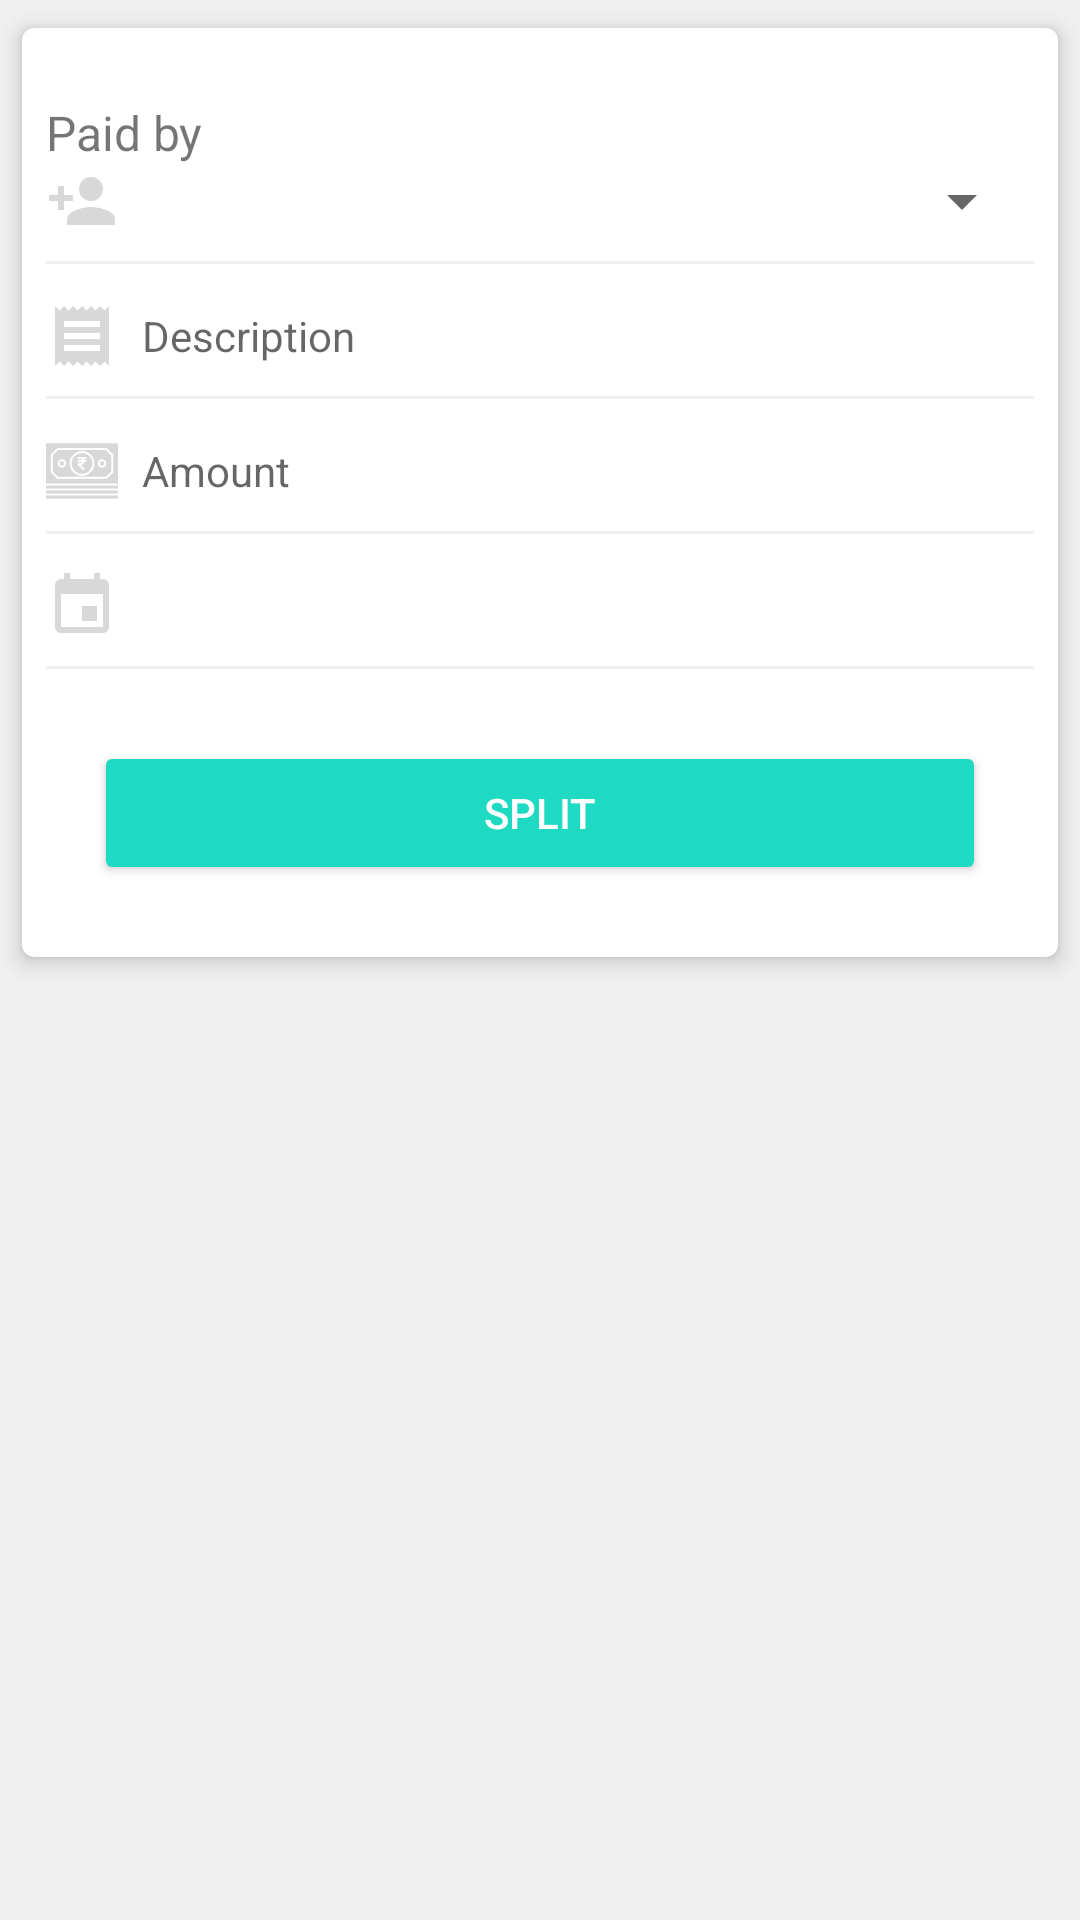

Here is an Android app screen rendered from its layout file. Give the layout XML and the strings, colors and styles it references.
<!-- AndroidManifest.xml: application theme AppTheme -->
<!-- res/layout/activity_add_expense.xml -->
<?xml version="1.0" encoding="utf-8"?>
<ScrollView xmlns:android="http://schemas.android.com/apk/res/android"
    xmlns:app="http://schemas.android.com/apk/res-auto"
    xmlns:card_view="http://schemas.android.com/apk/res-auto"
    xmlns:tools="http://schemas.android.com/tools"
    android:layout_width="match_parent"
    android:layout_height="match_parent"
    android:background="@color/colorLightBackground"
    android:focusableInTouchMode="true">


    <androidx.cardview.widget.CardView
        android:layout_width="match_parent"
        android:layout_height="wrap_content"
        android:layout_margin="2dp"
        android:background="@android:color/white"
        app:cardCornerRadius="4dp"
        app:cardElevation="4dp"
        card_view:cardUseCompatPadding="true">

        <LinearLayout
            android:layout_width="match_parent"
            android:layout_height="wrap_content"
            android:layout_margin="@dimen/text_margin"
            android:focusableInTouchMode="true"
            android:orientation="vertical">

            <LinearLayout
                android:layout_width="match_parent"
                android:layout_height="wrap_content"
                android:layout_marginTop="@dimen/text_margin"
                android:orientation="vertical">

                <androidx.appcompat.widget.AppCompatTextView
                    android:layout_width="wrap_content"
                    android:layout_height="wrap_content"
                    android:layout_marginTop="@dimen/text_margin"
                    android:drawablePadding="@dimen/text_margin"
                    android:text="@string/text_paid_by"
                    android:textSize="@dimen/text_large" />

                <LinearLayout
                    android:layout_width="match_parent"
                    android:layout_height="wrap_content"
                    android:orientation="horizontal">

                    <androidx.appcompat.widget.AppCompatImageView
                        android:layout_width="wrap_content"
                        android:layout_height="wrap_content"
                        android:layout_gravity="center_vertical"
                        android:src="@drawable/ic_member_24dp" />

                    <androidx.appcompat.widget.AppCompatSpinner
                        android:id="@+id/spin_member_list"
                        android:layout_width="match_parent"
                        android:layout_height="wrap_content"
                        android:layout_gravity="center_vertical"
                        android:textSize="@dimen/text_medium" />
                </LinearLayout>

                <View
                    android:layout_width="match_parent"
                    android:layout_height="1dp"
                    android:layout_marginTop="@dimen/text_margin"
                    android:background="@color/colorLightBackground" />

                <androidx.appcompat.widget.AppCompatEditText
                    android:id="@+id/edit_description"
                    android:layout_width="match_parent"
                    android:layout_height="wrap_content"
                    android:layout_marginTop="12dp"
                    android:background="@null"
                    android:drawableStart="@drawable/ic_description_24dp"
                    android:drawablePadding="@dimen/text_margin"
                    android:hint="@string/text_description"
                    android:imeOptions="actionNext"
                    android:inputType="textCapSentences"
                    android:textSize="@dimen/text_medium" />

                <View
                    android:layout_width="match_parent"
                    android:layout_height="1dp"
                    android:layout_marginTop="@dimen/text_margin"
                    android:background="@color/colorLightBackground" />

                <androidx.appcompat.widget.AppCompatEditText
                    android:id="@+id/edit_amount"
                    android:layout_width="match_parent"
                    android:layout_height="wrap_content"
                    android:layout_marginTop="12dp"
                    android:background="@null"
                    android:drawableStart="@drawable/ic_rupees_24dp"
                    android:drawablePadding="@dimen/text_margin"
                    android:hint="@string/text_amount"
                    android:imeOptions="actionDone"
                    android:inputType="number"
                    android:textSize="@dimen/text_medium" />

                <View
                    android:layout_width="match_parent"
                    android:layout_height="1dp"
                    android:layout_marginTop="@dimen/text_margin"
                    android:background="@color/colorLightBackground" />

                <androidx.appcompat.widget.AppCompatTextView
                    android:id="@+id/tv_date_time"
                    android:layout_width="wrap_content"
                    android:layout_height="wrap_content"
                    android:layout_marginTop="12dp"
                    android:drawableStart="@drawable/ic_calender_24dp"
                    android:drawablePadding="@dimen/text_margin"
                    android:textSize="@dimen/text_medium" />

                <View
                    android:layout_width="match_parent"
                    android:layout_height="1dp"
                    android:layout_marginTop="8dp"
                    android:layout_marginBottom="@dimen/text_margin"
                    android:background="@color/colorLightBackground" />

                <androidx.appcompat.widget.AppCompatButton
                    android:id="@+id/btn_split_expense_amount"
                    android:layout_width="match_parent"
                    android:layout_height="wrap_content"
                    android:layout_gravity="center_horizontal"
                    android:layout_margin="16dp"
                    android:text="@string/text_split"
                    android:textColor="@android:color/white"
                    app:backgroundTint="@color/colorGreen" />
            </LinearLayout>


            <LinearLayout
                android:id="@+id/ll_expense_amount"
                android:layout_width="match_parent"
                android:layout_height="wrap_content"
                android:orientation="vertical"
                android:visibility="gone">

                <androidx.appcompat.widget.AppCompatTextView
                    android:id="@+id/tv_cash_spent"
                    android:layout_width="match_parent"
                    android:layout_height="wrap_content"
                    android:background="#F8F8F8"
                    android:padding="4dp"
                    android:text="@string/text_cash_spent"
                    android:textColor="@color/colorPrimaryDark"
                    android:textSize="@dimen/text_large"
                    android:textStyle="normal" />


                <RelativeLayout
                    android:layout_width="match_parent"
                    android:layout_height="wrap_content"
                    android:layout_marginTop="@dimen/text_margin"
                    android:background="@color/colorAccent"
                    android:paddingTop="2dp"
                    android:paddingBottom="2dp">

                    <androidx.appcompat.widget.AppCompatTextView
                        android:id="@+id/tv_paid_member"
                        android:layout_width="wrap_content"
                        android:layout_height="wrap_content"
                        android:layout_alignParentStart="true"
                        android:layout_marginStart="@dimen/text_margin"
                        android:text=""
                        android:textColor="@android:color/white"
                        android:textSize="@dimen/text_medium"
                        android:textStyle="normal" />

                    <androidx.appcompat.widget.AppCompatTextView
                        android:id="@+id/tv_paid_amount"
                        android:layout_width="wrap_content"
                        android:layout_height="wrap_content"
                        android:layout_alignParentEnd="true"
                        android:layout_marginEnd="12dp"
                        android:text=""
                        android:textColor="@android:color/white"
                        android:textSize="@dimen/text_large"
                        android:textStyle="normal" />

                </RelativeLayout>

                <RelativeLayout
                    android:id="@+id/rl_edit_expense"
                    android:layout_width="match_parent"
                    android:layout_height="wrap_content">

                    <androidx.recyclerview.widget.RecyclerView
                        android:id="@+id/rcv_split_expense"
                        android:layout_width="match_parent"
                        android:layout_height="wrap_content"
                        android:layout_marginTop="@dimen/text_margin" />
                </RelativeLayout>

                <androidx.appcompat.widget.AppCompatButton
                    android:id="@+id/btn_save_expense"
                    android:layout_width="match_parent"
                    android:layout_height="wrap_content"
                    android:layout_gravity="center_horizontal"
                    android:layout_margin="16dp"
                    android:text="@string/text_save_member"
                    android:textColor="@android:color/white"
                    app:backgroundTint="@color/colorGreen" />
            </LinearLayout>
        </LinearLayout>
    </androidx.cardview.widget.CardView>
</ScrollView>
<!-- resources referenced by this layout -->
<resources>
  <color name="colorAccent">#5081cd</color>
  <color name="colorGreen">#1EDAC2</color>
  <color name="colorLightBackground">#F0F0F0</color>
  <color name="colorPrimaryDark">#2e5ca2</color>
  <dimen name="text_large">16sp</dimen>
  <dimen name="text_margin">8dp</dimen>
  <dimen name="text_medium">14sp</dimen>
  <!-- drawable ic_calender_24dp (drawable) -->
  <vector android:height="24dp" android:tint="#D8D8D8"
      android:viewportHeight="24.0" android:viewportWidth="24.0"
      android:width="24dp" xmlns:android="http://schemas.android.com/apk/res/android">
      <path android:fillColor="#FF000000" android:pathData="M17,12h-5v5h5v-5zM16,1v2L8,3L8,1L6,1v2L5,3c-1.11,0 -1.99,0.9 -1.99,2L3,19c0,1.1 0.89,2 2,2h14c1.1,0 2,-0.9 2,-2L21,5c0,-1.1 -0.9,-2 -2,-2h-1L18,1h-2zM19,19L5,19L5,8h14v11z"/>
  </vector>
  <!-- drawable ic_description_24dp (drawable) -->
  <vector android:height="24dp" android:tint="#D8D8D8"
      android:viewportHeight="24.0" android:viewportWidth="24.0"
      android:width="24dp" xmlns:android="http://schemas.android.com/apk/res/android">
      <path android:fillColor="#FF000000" android:pathData="M18,17L6,17v-2h12v2zM18,13L6,13v-2h12v2zM18,9L6,9L6,7h12v2zM3,22l1.5,-1.5L6,22l1.5,-1.5L9,22l1.5,-1.5L12,22l1.5,-1.5L15,22l1.5,-1.5L18,22l1.5,-1.5L21,22L21,2l-1.5,1.5L18,2l-1.5,1.5L15,2l-1.5,1.5L12,2l-1.5,1.5L9,2 7.5,3.5 6,2 4.5,3.5 3,2v20z"/>
  </vector>
  <!-- drawable ic_member_24dp (drawable) -->
  <vector android:height="24dp" android:tint="#D8D8D8"
      android:viewportHeight="24.0" android:viewportWidth="24.0"
      android:width="24dp" xmlns:android="http://schemas.android.com/apk/res/android">
      <path android:fillColor="#FF000000"
          android:pathData="M15,12c2.21,0 4,-1.79 4,-4s-1.79,-4 -4,-4 -4,1.79 -4,4 1.79,4 4,4zM6,10L6,7L4,7v3L1,10v2h3v3h2v-3h3v-2L6,10zM15,14c-2.67,0 -8,1.34 -8,4v2h16v-2c0,-2.66 -5.33,-4 -8,-4z"/>
  </vector>
  <!-- drawable ic_rupees_24dp: vector/xml drawable (drawable, 2745 chars, omitted) -->
  <string name="text_amount">Amount</string>
  <string name="text_cash_spent">Cash Spent</string>
  <string name="text_description">Description</string>
  <string name="text_paid_by">Paid by</string>
  <string name="text_save_member">Save</string>
  <string name="text_split">Split</string>
  <style name="AppTheme" parent="Theme.AppCompat.Light.DarkActionBar">
          
          <item name="colorPrimary">@color/colorPrimary</item>
          <item name="colorPrimaryDark">@color/colorPrimaryDark</item>
          <item name="colorAccent">@color/colorAccent</item>
      </style>
  <color name="colorPrimary">#3467b5</color>
</resources>
